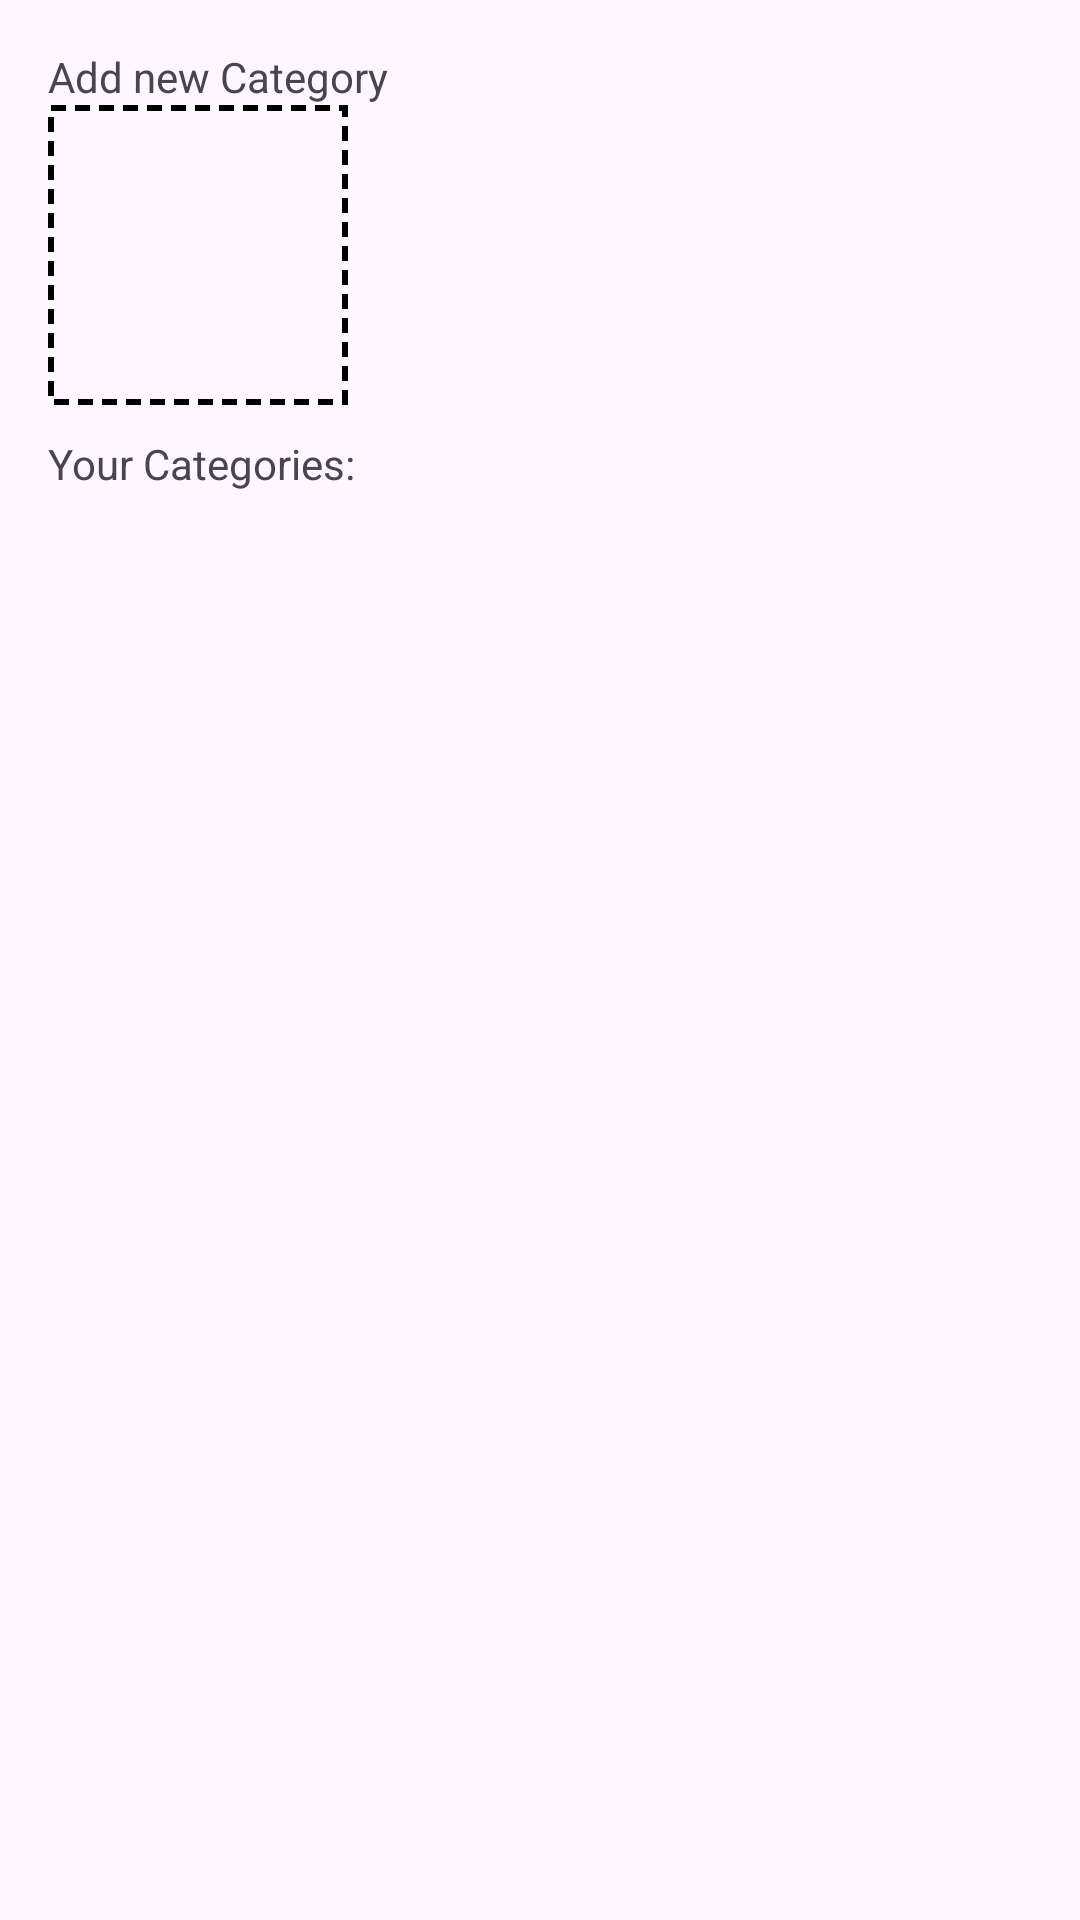

Here is an Android app screen rendered from its layout file. Give the layout XML and the strings, colors and styles it references.
<!-- AndroidManifest.xml: application theme Theme.MicroProject -->
<!-- res/layout/library_fragment.xml -->
<FrameLayout xmlns:android="http://schemas.android.com/apk/res/android"
    android:layout_width="match_parent"
    android:layout_height="match_parent"
    android:gravity="center">

    <LinearLayout
        android:layout_width="match_parent"
        android:layout_height="wrap_content"
        android:orientation="vertical"
        android:padding="16dp">

        <TextView
            android:layout_width="wrap_content"
            android:layout_height="wrap_content"
            android:text="@string/add_new_category" />

        <FrameLayout
            android:id="@+id/add_new"
            android:layout_width="100dp"
            android:layout_height="100dp"
            android:background="@drawable/dotted_border">

            <ImageView
                android:layout_width="40dp"
                android:layout_height="40dp"
                android:src="@drawable/add"
                android:layout_gravity="center"/>
        </FrameLayout>

        <TextView
            android:layout_width="wrap_content"
            android:layout_height="wrap_content"
            android:text="@string/your_categories"
            android:paddingTop="10dp"/>

        <androidx.recyclerview.widget.RecyclerView
            android:id="@+id/categoryRecyclerView"
            android:layout_width="match_parent"
            android:layout_height="wrap_content"
            android:paddingTop="10dp"/>

    </LinearLayout>
</FrameLayout>
<!-- resources referenced by this layout -->
<resources>
  <!-- drawable dotted_border (drawable) -->
  <?xml version="1.0" encoding="utf-8"?>
  <shape xmlns:android="http://schemas.android.com/apk/res/android"
      android:shape="rectangle"
      >
  
      <solid android:color="@android:color/transparent" />
      <stroke
          android:width="2dp"
          android:color="#000000"
          android:dashWidth="5dp"
          android:dashGap="3dp"/>
  </shape>
  <string name="add_new_category">Add new Category</string>
  <string name="your_categories">Your Categories:</string>
  <style name="Theme.MicroProject" parent="Base.Theme.MicroProject" />
  <style name="Base.Theme.MicroProject" parent="Theme.Material3.DayNight.NoActionBar">
          
          
      </style>
</resources>
